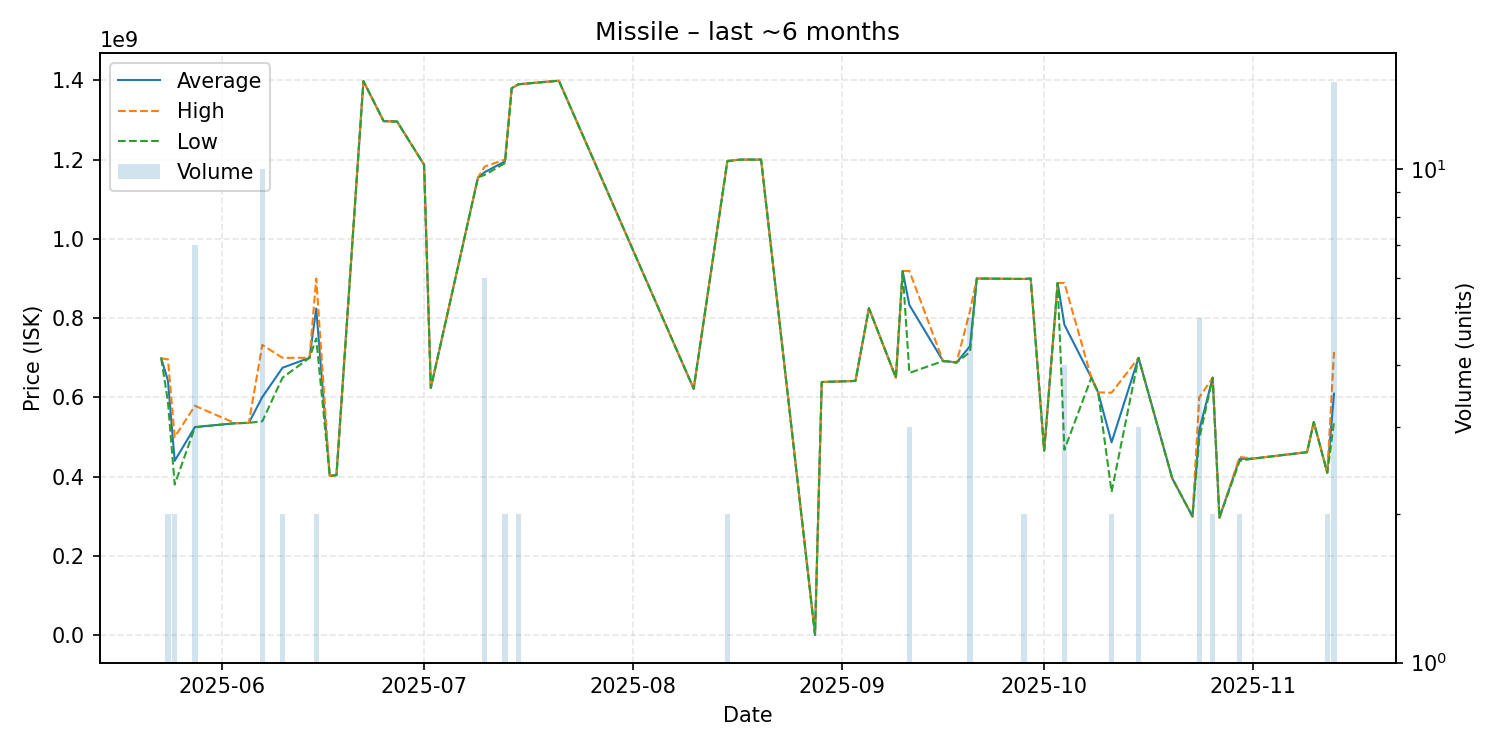

Data behind this chart, as committed beside it:
date, average, highest, lowest, order_count, volume
2025-05-23, 698800000, 698800000, 698800000, 1, 1
2025-05-24, 642600000, 696100000, 589100000, 2, 2
2025-05-25, 440200000, 500000000, 380400000, 2, 2
2025-05-28, 525500000, 579000000, 524850000, 6, 7
2025-06-03, 535000000, 535000000, 535000000, 1, 1
2025-06-05, 536000000, 536000000, 536000000, 1, 1
2025-06-07, 601060000, 732600000, 540000000, 10, 10
2025-06-10, 675000000, 700000000, 650000000, 2, 2
2025-06-14, 700000000, 700000000, 700000000, 1, 1
2025-06-15, 824400000, 899900000, 748900000, 2, 2
2025-06-17, 402200000, 402200000, 402200000, 1, 1
2025-06-18, 404000000, 404000000, 404000000, 1, 1
2025-06-22, 1398000000, 1398000000, 1398000000, 1, 1
2025-06-25, 1297000000, 1297000000, 1297000000, 1, 1
2025-06-27, 1296000000, 1296000000, 1296000000, 1, 1
2025-07-01, 1187000000, 1187000000, 1187000000, 1, 1
2025-07-02, 624100000, 624100000, 624100000, 1, 1
2025-07-09, 1155000000, 1155000000, 1155000000, 1, 1
2025-07-10, 1168333333, 1182500000, 1161500000, 5, 6
2025-07-13, 1195500000, 1200000000, 1191000000, 2, 2
2025-07-14, 1380000000, 1380000000, 1380000000, 1, 1
2025-07-15, 1390000000, 1390000000, 1390000000, 1, 2
2025-07-21, 1399000000, 1399000000, 1399000000, 1, 1
2025-08-10, 622100000, 622100000, 622100000, 1, 1
2025-08-15, 1196500000, 1197000000, 1196000000, 2, 2
2025-08-17, 1200000000, 1200000000, 1200000000, 1, 1
2025-08-20, 1200000000, 1200000000, 1200000000, 1, 1
2025-08-28, 1197000, 1197000, 1197000, 1, 1
2025-08-29, 639000000, 639000000, 639000000, 1, 1
2025-09-03, 641700000, 641700000, 641700000, 1, 1
2025-09-05, 825000000, 825000000, 825000000, 1, 1
2025-09-09, 649900000, 649900000, 649900000, 1, 1
2025-09-10, 919000000, 919000000, 919000000, 1, 1
2025-09-11, 833266667, 918950000, 661900000, 3, 3
2025-09-16, 691900000, 691900000, 691900000, 1, 1
2025-09-17, 690500000, 690500000, 690500000, 1, 1
2025-09-18, 688000000, 688000000, 688000000, 1, 1
2025-09-20, 729620000, 818800000, 714750000, 5, 5
2025-09-21, 900000000, 900000000, 900000000, 1, 1
2025-09-28, 898950000, 899000000, 898900000, 2, 2
2025-09-29, 900000000, 900000000, 900000000, 1, 1
2025-10-01, 465900000, 465900000, 465900000, 1, 1
2025-10-03, 888800000, 888800000, 888800000, 1, 1
2025-10-04, 783500000, 888900000, 468100000, 4, 4
2025-10-08, 650000000, 650000000, 650000000, 1, 1
2025-10-09, 612900000, 612900000, 612900000, 1, 1
2025-10-11, 486850000, 612000000, 361700000, 2, 2
2025-10-15, 699933333, 700000000, 699900000, 2, 3
2025-10-20, 396000000, 396000000, 396000000, 1, 1
2025-10-23, 299900000, 299900000, 299900000, 1, 1
2025-10-24, 517140000, 599800000, 496000000, 5, 5
2025-10-26, 649850000, 649900000, 649800000, 2, 2
2025-10-27, 297000000, 297000000, 297000000, 1, 1
2025-10-30, 444950000, 449900000, 440000000, 2, 2
2025-11-01, 445900000, 445900000, 445900000, 1, 1
2025-11-09, 462000000, 462000000, 462000000, 1, 1
2025-11-10, 538000000, 538000000, 538000000, 1, 1
2025-11-12, 410100000, 410100000, 410100000, 1, 2
2025-11-13, 609553333, 714500000, 537800000, 14, 15
